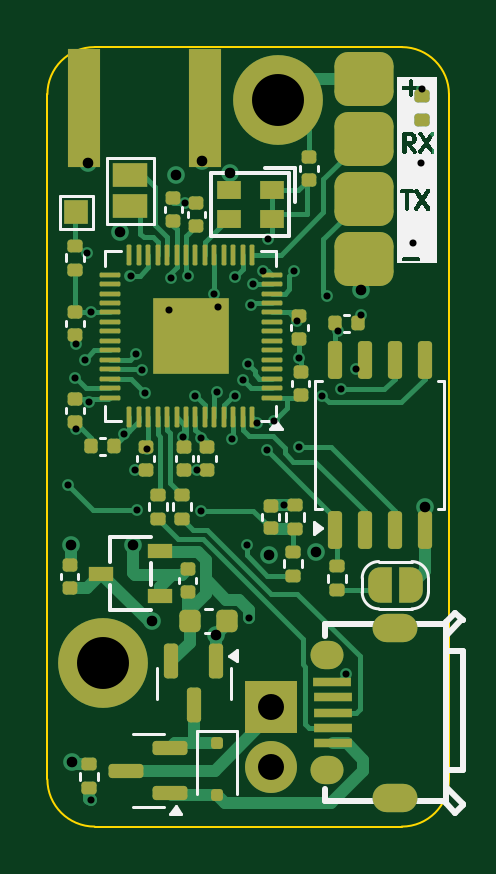
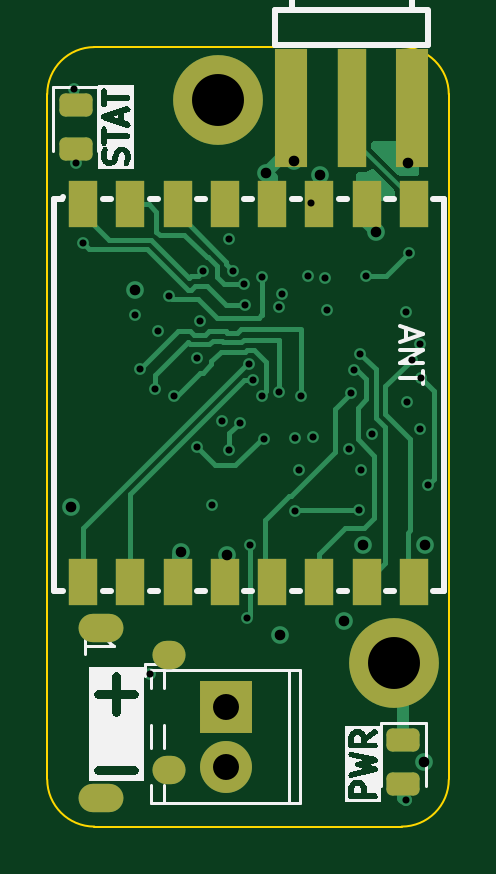
Circuit board: 13 layer files. Board 17.0 x 33.0 mm.
- bottom_copper: Hope-CuBottom.gbr (14275 bytes)
- inner_copper: Hope-CuIn1.gbr (69814 bytes)
- inner_copper: Hope-CuIn2.gbr (61184 bytes)
- top_copper: Hope-CuTop.gbr (29608 bytes)
- outline: Hope-EdgeCuts.gbr (883 bytes)
- bottom_mask: Hope-MaskBottom.gbr (2180 bytes)
- top_mask: Hope-MaskTop.gbr (7910 bytes)
- drill: Hope-NPTH.drl (265 bytes)
- drill: Hope-PTH.drl (1783 bytes)
- paste: Hope-PasteBottom.gbr (1782 bytes)
- paste: Hope-PasteTop.gbr (6561 bytes)
- bottom_silk: Hope-SilkBottom.gbr (19452 bytes)
- top_silk: Hope-SilkTop.gbr (20877 bytes)

=== bottom_copper: Hope-CuBottom.gbr (14275 bytes, source omitted) ===
=== inner_copper: Hope-CuIn1.gbr (69814 bytes, source omitted) ===
=== inner_copper: Hope-CuIn2.gbr (61184 bytes, source omitted) ===
=== top_copper: Hope-CuTop.gbr (29608 bytes, source omitted) ===
=== outline: Hope-EdgeCuts.gbr ===
%TF.GenerationSoftware,KiCad,Pcbnew,8.0.0*%
%TF.CreationDate,2025-01-24T21:55:31-08:00*%
%TF.ProjectId,Hope,486f7065-2e6b-4696-9361-645f70636258,rev?*%
%TF.SameCoordinates,Original*%
%TF.FileFunction,Profile,NP*%
%FSLAX46Y46*%
G04 Gerber Fmt 4.6, Leading zero omitted, Abs format (unit mm)*
G04 Created by KiCad (PCBNEW 8.0.0) date 2025-01-24 21:55:31*
%MOMM*%
%LPD*%
G01*
G04 APERTURE LIST*
%TA.AperFunction,Profile*%
%ADD10C,0.100000*%
%TD*%
G04 APERTURE END LIST*
D10*
X0Y2000000D02*
X0Y31000000D01*
X15000000Y33000000D02*
G75*
G02*
X17000000Y31000000I0J-2000000D01*
G01*
X17000000Y31000000D02*
X17000000Y2000000D01*
X17000000Y2000000D02*
G75*
G02*
X15000000Y0I-2000000J0D01*
G01*
X15000000Y0D02*
X2000000Y0D01*
X0Y31000000D02*
G75*
G02*
X2000000Y33000000I2000000J0D01*
G01*
X2000000Y0D02*
G75*
G02*
X0Y2000000I0J2000000D01*
G01*
X2000000Y33000000D02*
X15000000Y33000000D01*
M02*

=== bottom_mask: Hope-MaskBottom.gbr (2180 bytes, source withheld) ===
=== top_mask: Hope-MaskTop.gbr (7910 bytes, source omitted) ===
=== drill: Hope-NPTH.drl ===
M48
; DRILL file {KiCad 8.0.0} date 2025-01-24T21:55:31-0800
; FORMAT={-:-/ absolute / inch / decimal}
; #@! TF.CreationDate,2025-01-24T21:55:31-08:00
; #@! TF.GenerationSoftware,Kicad,Pcbnew,8.0.0
; #@! TF.FileFunction,NonPlated,1,4,NPTH
FMAT,2
INCH
%
G90
G05
M30

=== drill: Hope-PTH.drl ===
M48
; DRILL file {KiCad 8.0.0} date 2025-01-24T21:55:31-0800
; FORMAT={-:-/ absolute / inch / decimal}
; #@! TF.CreationDate,2025-01-24T21:55:31-08:00
; #@! TF.GenerationSoftware,Kicad,Pcbnew,8.0.0
; #@! TF.FileFunction,Plated,1,4,PTH
FMAT,2
INCH
; #@! TA.AperFunction,Plated,PTH,ViaDrill
T1C0.0118
; #@! TA.AperFunction,Plated,PTH,ViaDrill
T2C0.0177
; #@! TA.AperFunction,Plated,PTH,ComponentDrill
T3C0.0315
; #@! TA.AperFunction,Plated,PTH,ComponentDrill
T4C0.0433
; #@! TA.AperFunction,Plated,PTH,ComponentDrill
T5C0.0866
%
G90
G05
T1
X0.034Y0.57
X0.046Y0.748
X0.0475Y0.6629
X0.048Y0.804
X0.062Y0.778
X0.066Y0.9564
X0.07Y0.7073
X0.072Y0.8569
X0.072Y0.044
X0.1272Y0.6547
X0.1385Y0.9179
X0.146Y0.594
X0.1475Y0.788
X0.15Y0.528
X0.1575Y0.7614
X0.1628Y0.7228
X0.1663Y0.6299
X0.2029Y0.8608
X0.206Y0.914
X0.2263Y0.6493
X0.23Y1.0389
X0.2343Y0.9177
X0.2461Y0.7171
X0.25Y0.5951
X0.2556Y0.6479
X0.2557Y0.5262
X0.2783Y0.888
X0.2822Y0.7251
X0.2837Y0.8652
X0.3075Y0.6459
X0.312Y0.916
X0.312Y0.718
X0.326Y0.744
X0.332Y0.47
X0.3338Y0.7705
X0.336Y0.348
X0.3396Y0.87
X0.342Y0.904
X0.3488Y0.6726
X0.3589Y0.9258
X0.366Y0.628
X0.367Y0.9799
X0.3781Y0.6765
X0.394Y0.5361
X0.4104Y0.9254
X0.4155Y0.8433
X0.4199Y0.6319
X0.4201Y0.7803
X0.458Y0.718
X0.466Y0.884
X0.4842Y0.8252
X0.49Y0.7285
X0.4972Y0.2546
X0.514Y0.762
X0.5231Y0.8519
X0.61Y0.972
X0.622Y1.106
X0.624Y1.23
T2
X0.04Y0.469
X0.0409Y0.1071
X0.068Y1.106
X0.1215Y0.9905
X0.143Y0.469
X0.174Y0.342
X0.214Y1.086
X0.258Y1.11
X0.2814Y0.32
X0.304Y1.09
X0.37Y0.452
X0.4469Y0.457
X0.523Y0.895
X0.63Y0.532
T4
X0.372Y0.2
X0.372Y0.1
T5
X0.092Y0.272
X0.384Y1.211
T3
G00X0.4616Y0.2853
M15
G01X0.4695Y0.2853
M16
G05
G00X0.4616Y0.0947
M15
G01X0.4695Y0.0947
M16
G05
G00X0.5659Y0.3317
M15
G01X0.5935Y0.3317
M16
G05
G00X0.5659Y0.0483
M15
G01X0.5935Y0.0483
M16
G05
M30

=== paste: Hope-PasteBottom.gbr (1782 bytes, source withheld) ===
=== paste: Hope-PasteTop.gbr (6561 bytes, source omitted) ===
=== bottom_silk: Hope-SilkBottom.gbr (19452 bytes, source omitted) ===
=== top_silk: Hope-SilkTop.gbr (20877 bytes, source omitted) ===
